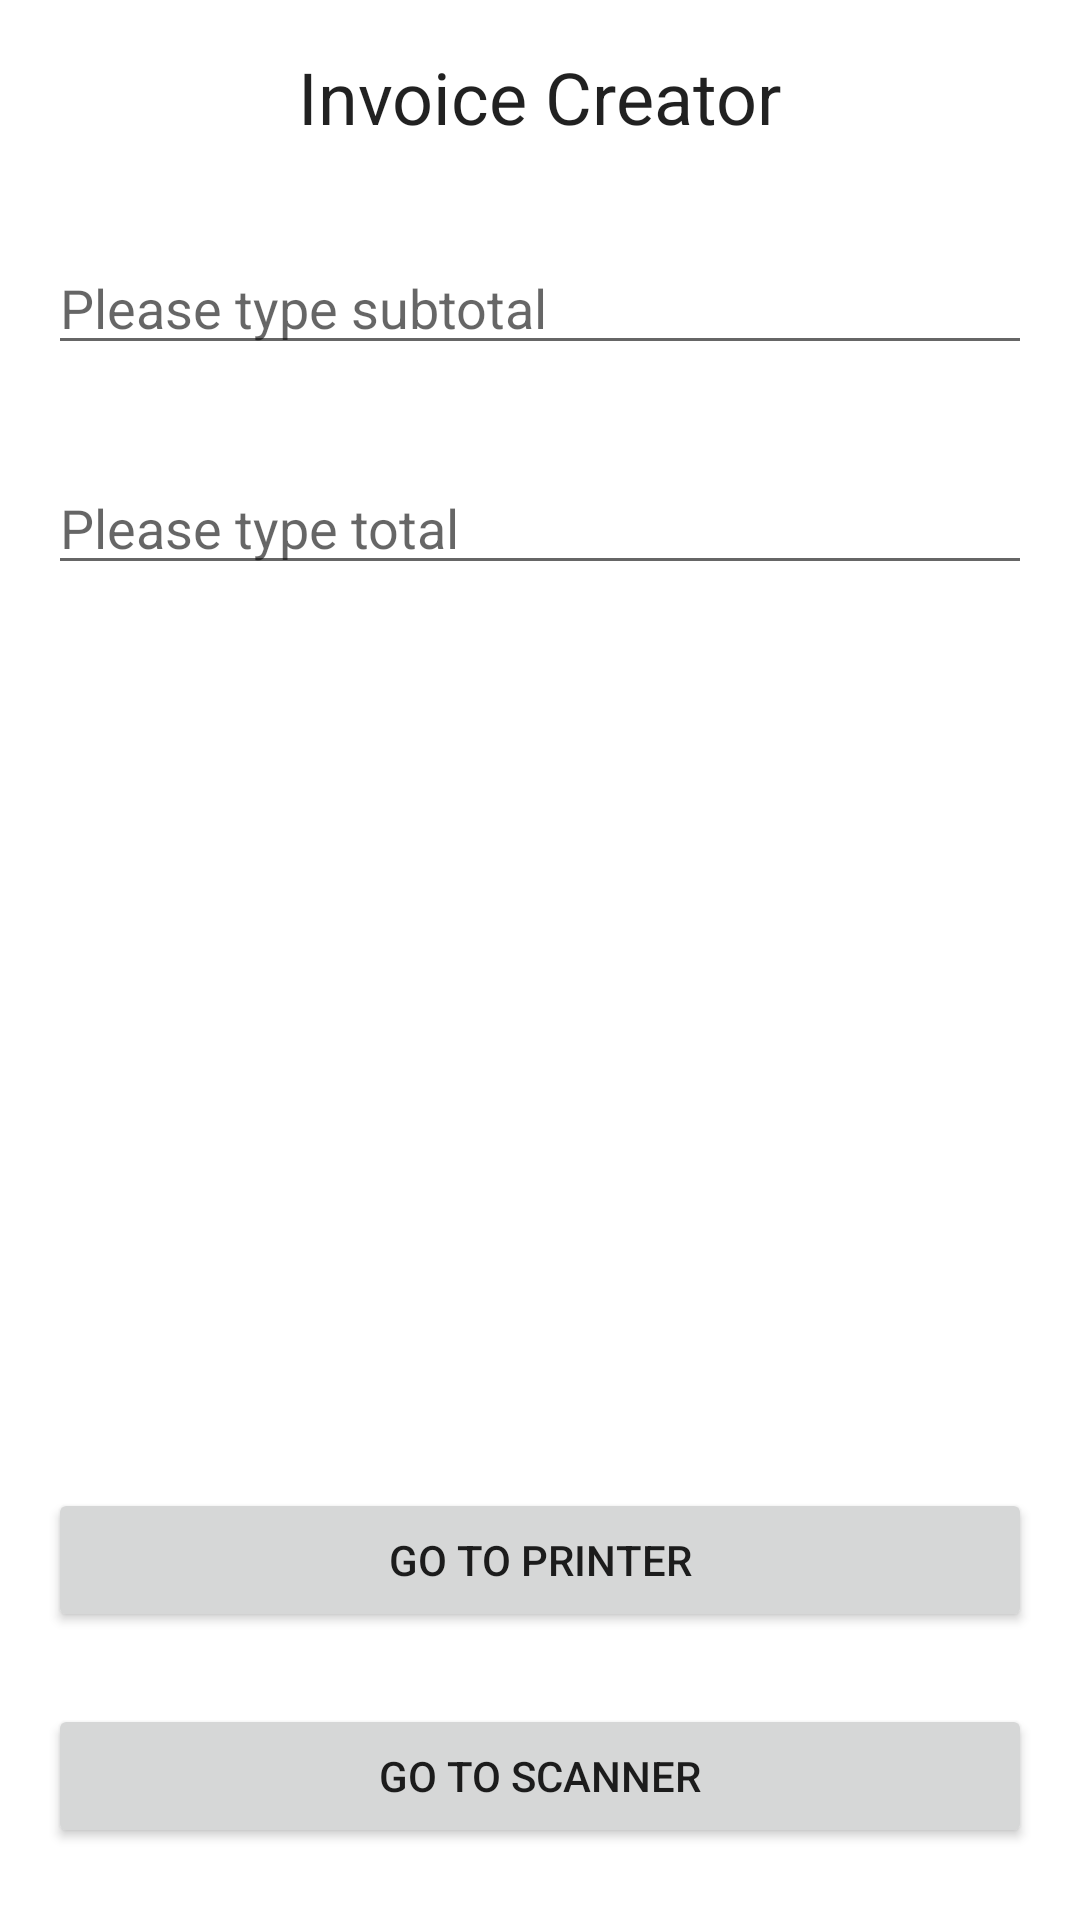

Layout XML and referenced resources for this Android screen:
<!-- AndroidManifest.xml: activity theme Theme.InvoiceCreator -->
<!-- res/layout/activity_main.xml -->
<?xml version="1.0" encoding="utf-8"?>
<androidx.constraintlayout.widget.ConstraintLayout xmlns:android="http://schemas.android.com/apk/res/android"
    xmlns:app="http://schemas.android.com/apk/res-auto"
    xmlns:tools="http://schemas.android.com/tools"
    android:layout_width="match_parent"
    android:layout_height="match_parent">


    <androidx.appcompat.widget.AppCompatCheckedTextView
        android:id="@+id/appCompatCheckedTextView"
        style="@style/TextAppearance.AppCompat.Headline"
        android:layout_width="wrap_content"
        android:layout_height="wrap_content"
        android:layout_marginTop="16dp"
        android:text="Invoice Creator"
        app:layout_constraintEnd_toEndOf="parent"
        app:layout_constraintStart_toStartOf="parent"
        app:layout_constraintTop_toTopOf="parent" />

    <androidx.appcompat.widget.AppCompatEditText
        android:id="@+id/edit_text_sub_total"
        android:layout_width="match_parent"
        android:layout_height="wrap_content"
        android:layout_marginStart="16dp"
        android:layout_marginTop="32dp"
        android:layout_marginEnd="16dp"
        android:hint="Please type subtotal"
        android:inputType="numberDecimal"
        app:layout_constraintEnd_toEndOf="parent"
        app:layout_constraintStart_toStartOf="parent"
        app:layout_constraintTop_toBottomOf="@+id/appCompatCheckedTextView" />

    <androidx.appcompat.widget.AppCompatEditText
        android:id="@+id/edit_text_total"
        android:layout_width="match_parent"
        android:layout_height="wrap_content"
        android:layout_marginStart="16dp"
        android:layout_marginTop="32dp"
        android:layout_marginEnd="16dp"
        android:hint="Please type total"
        android:inputType="numberDecimal"
        app:layout_constraintEnd_toEndOf="parent"
        app:layout_constraintStart_toStartOf="parent"
        app:layout_constraintTop_toBottomOf="@+id/edit_text_sub_total" />

    <Button
        android:id="@+id/button_next"
        android:layout_width="0dp"
        android:layout_height="wrap_content"
        android:layout_marginBottom="24dp"
        android:text="Go to printer"
        app:layout_constraintBottom_toTopOf="@+id/button_scanner"
        app:layout_constraintEnd_toEndOf="@+id/edit_text_total"
        app:layout_constraintStart_toStartOf="@+id/edit_text_total" />


    <Button
        android:id="@+id/button_scanner"
        android:layout_width="0dp"
        android:layout_height="wrap_content"
        android:layout_marginBottom="24dp"
        android:text="Go to Scanner"
        app:layout_constraintBottom_toBottomOf="parent"
        app:layout_constraintEnd_toEndOf="@+id/edit_text_total"
        app:layout_constraintStart_toStartOf="@+id/edit_text_total" />

</androidx.constraintlayout.widget.ConstraintLayout>
<!-- resources referenced by this layout -->
<resources>
  <style name="Theme.InvoiceCreator" parent="Theme.MaterialComponents.DayNight.DarkActionBar">
          
          <item name="colorPrimary">@color/purple_500</item>
          <item name="colorPrimaryVariant">@color/purple_700</item>
          <item name="colorOnPrimary">@color/white</item>
          
          <item name="colorSecondary">@color/teal_200</item>
          <item name="colorSecondaryVariant">@color/teal_700</item>
          <item name="colorOnSecondary">@color/black</item>
          
          <item name="android:statusBarColor">?attr/colorPrimaryVariant</item>
          
      </style>
  <!-- not gathered from this repository: default colours our renderer supplied (Android Studio template values) -->
  <color name="purple_500">#FF6200EE</color>
  <color name="purple_700">#FF3700B3</color>
  <color name="teal_200">#FF03DAC5</color>
  <color name="teal_700">#FF018786</color>
  <color name="black">#FF000000</color>
  <color name="white">#FFFFFFFF</color>
</resources>
